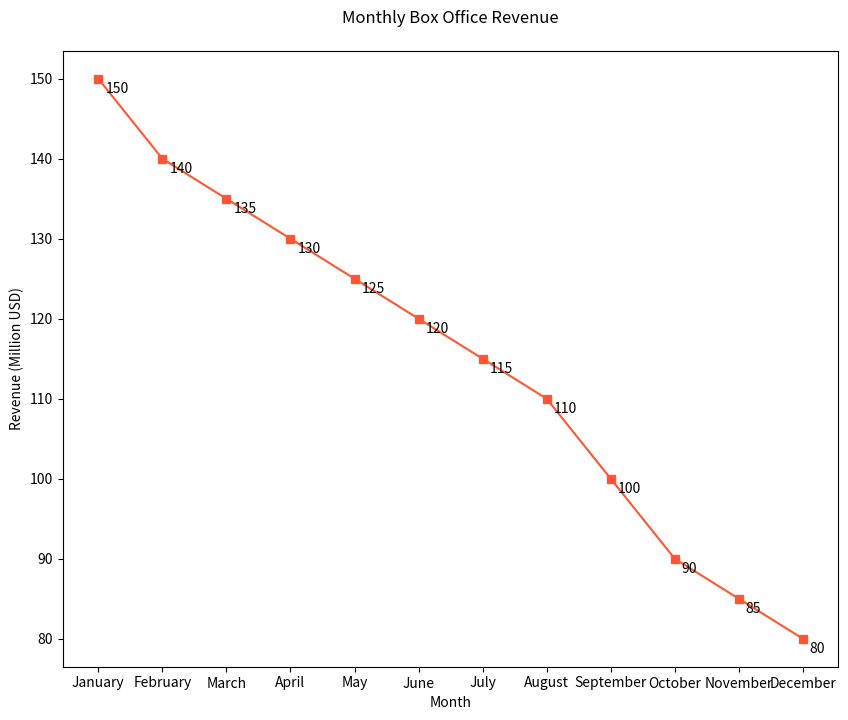

Write Python code to recreate this figure.

import matplotlib.pyplot as plt

# Data for plotting
months = ['January', 'February', 'March', 'April', 'May', 'June', 'July', 'August', 'September', 'October', 'November', 'December']
box_office_revenue = [150, 140, 135, 130, 125, 120, 115, 110, 100, 90, 85, 80]

# Create a new figure with specific width and height
plt.figure(figsize=(10, 8))

# Plotting the line chart with a specific color scheme
plt.plot(months, box_office_revenue, marker='s', linestyle='-', color='#FF5733')  # Orange color

# Assign annotations/labels to specific data points to provide additional information
for i, revenue in enumerate(box_office_revenue):
    plt.annotate(str(revenue), xy=(months[i], revenue), xytext=(5, -10), textcoords='offset points')

# Modify the chart title and labels
plt.title('Monthly Box Office Revenue', pad=20)
plt.xlabel('Month')
plt.ylabel('Revenue (Million USD)')

# Show the plot
plt.show()
